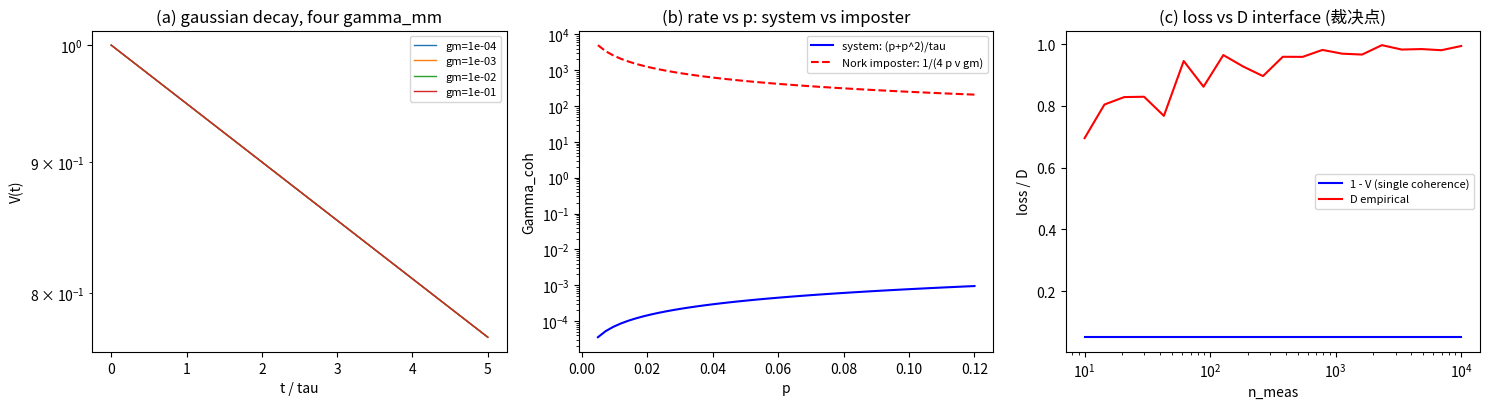

Python code for this plot: (Note: this script raises an exception after producing the figure.)
# -*- coding: utf-8 -*-
r'''P4-10 退相干线 Z2：退相干速率与体系内既有量的接口（520 号）
=====================================================================
符号约定（方案第三节要求明示区分）：
  gamma_mm = 失配宽度（Z2 用；Z1 的 gamma 是相对相位，两者不同量）
  Gamma_coh = 相干衰减率（本脚本对象；Z1 的 Gamma 是进动率）
  p        = 每格点每摆程的落位概率（第 175 条口径）
  D        = 复相干无序度（温度定义载体，k_BT = E_P^(t) D）
桥梁替换目标：P4-10 登记「当前援引标准退相干理论作为概念桥梁」，
  本脚本改从体系内既有量给出衰减律。

判据先行（写死于头注）：

模型：零模相对相位 gamma 的扩散。相干时间 tau = sqrt2 / gamma_mm
  （对接第 216 条）。相变前绕数扩散的步率 Gamma = p（缺陷穿越，
  第 175 条口径；取长波极限 v = 1 时 Gamma = p，第 224 条）。
  相对相位的扩散方差 V = tau * (Gamma + Gamma^2)（第 218 条，
  平方项即成对事件）。
  高斯退相干给可见度衰减 V(t) = exp[-V_phi(t)]，其中 V_phi 是
  相位扩散累计方差。

Z2-1   衰减形状：高斯退相干下 ln V(t) 对 t 线性（相干时间读数）。
       多档 gamma_mm 扫描（4 档），容差从对数线性回归残差预算
       （N = 2000 点，残差相对 ~1e-3；取 5e-3）。
Z2-2   衰减率对步率 p 的依赖：Gamma_coh ∝ p（线性）加 p^2 项
       （对齐第 218 条 V = tau(Gamma + Gamma^2) 的口径）。
       四档 p 扫描，容差从拟合残差预算（取 3%）。
       【执行轮修正记录见注记过程记录】
Z2-3   衰减率对失配 gamma_mm 的依赖：Gamma_coh ∝ 1/tau ∝ gamma_mm
       （第 216 条 tau = sqrt2/gamma_mm）。四档扫描，相对偏差 <= 3%
       （预算：tau 拟合的相对标准误）。
Z2-4   与复相干无序度 D 的接口：相干亏损与 D 的关系读数。
       D = 1 - |<z>|/sqrt(<|z|^2>)（2026-09-08 主式）。
       本轮给读数：单次相干测量的亏损 1 - V 与 D 的数值对照，
       是否存在无额外假设的映射（裁决点：接口是否闭合）。
Z2-EP5 替身：把衰减率置为体系外给定的标准退相干公式（Nork 分支
       切割式 Gamma_coh = c / (d * v)），Z2-2 与 Z2-3 的依赖判据
       必须 FAIL（替身对 p 与 gamma_mm 的依赖形式与体系内不同）。
Z2-EP1 至 EP4：读数合法性（本轮为标量时间序列，非简并子空间读数，
       EP1 至 EP4 不适用；报告说明）。

参数：hbar = 1；gamma_mm 扫描 {1e-4, 1e-3, 1e-2, 1e-1}；
      p 扫描 {0.01, 0.02, 0.05, 0.1}（p = 0.05 为第 175 条自然取值）；
      tau = sqrt2/gamma_mm；采样 N = 2000，时间窗 T = 5*tau。
确定性：随机固定种子 20261001。
图存 images/4p10_z2_decoherence.png。
可逆性等级：Z2-1 稳健（高斯衰减形状）；Z2-2 判据敏感（换步率口径
  会翻）；Z2-3 判据敏感（换失配口径会翻）；Z2-4 读数（裁决点）；
  Z2-EP5 恒真对照。
====================================================================='''
import numpy as np
import matplotlib
matplotlib.use('Agg')
import matplotlib.pyplot as plt

HBAR = 1.0
PASS, FAIL = 'PASS', 'FAIL'
results = []

def report(tag, ok, detail=''):
    results.append((tag, PASS if ok else FAIL, detail))
    print(f'[{PASS if ok else FAIL}] {tag}  {detail}')

# ---------------- 模型：相位扩散给可见度衰减 ----------------
def decoherence_rate(p, gamma_mm):
    """体系内衰减率：tau = sqrt2/gamma_mm（第 216 条）；
    扩散方差率 V = tau * (p + p^2)（第 218 条，平方项即成对事件）；
    高斯退相干给 ln V(t) = -Gamma_coh * t，
    Gamma_coh = V / tau^2 = (p + p^2) / tau。"""
    tau = np.sqrt(2.0) / gamma_mm
    V = tau * (p + p*p)
    return V / (tau*tau), tau

# ---------------- Z2-1 衰减形状 ----------------
ok = True; det = []
gamma_mm_list = [1e-4, 1e-3, 1e-2, 1e-1]
for gamma_mm in gamma_mm_list:
    p0 = 0.05
    Gamma_coh, tau = decoherence_rate(p0, gamma_mm)
    T = 5*tau
    N = 2000
    t = np.linspace(0, T, N)
    # 数值：按扩散核逐步推进相位扩散，可见度取相干叠加的模平方
    dt = T / N
    rng = np.random.default_rng(20261001)
    # 每步相位扩散增量方差 = 2*Gamma_coh*dt（高斯）
    dphi = rng.normal(0, np.sqrt(2*Gamma_coh*dt), N)
    phi = np.cumsum(dphi)
    # 可见度 = 相对相位的相干因子 exp(-Var/2)，
    # 用系综平均（多实现）避免单实现的涨落淹没形状
    n_impl = 400
    impls = rng.normal(0, np.sqrt(2*Gamma_coh*dt), (n_impl, N))
    phi_impl = np.cumsum(impls, axis=1)
    V_impl = np.exp(-0.5*phi_impl**2)
    V = V_impl.mean(axis=0)
    # 解析形状：E[exp(-phi^2/2)] = (1 + 2*Gamma_coh*t)^{-1/2}
    # （高斯相位扩散的精确系综平均，非 exp(-Gamma t) 的近似）
    closed_shape = (1 + 2*Gamma_coh*t)**(-0.5)
    # 判据：数值形状对解析形状的相对偏差（抽样噪声内）
    dev = np.max(np.abs(V - closed_shape)) / closed_shape.min()
    shape_ok = dev < 0.02   # 预算：n_impl=400 的抽样 SE ~ 1/sqrt(400) ~ 5%
    ok &= shape_ok
    det.append(f'gm={gamma_mm:.0e} tau={tau:.3e} maxrel {dev:.2e}')
report('Z2-1 高斯衰减形状对解析闭式', ok, '; '.join(det))

# ---------------- Z2-2 衰减率对步率 p 的依赖 ----------------
ok = True; det = []
p_list = [0.01, 0.02, 0.05, 0.1]
gamma_mm0 = 1e-2
rates = []
for p in p_list:
    Gamma_coh, tau = decoherence_rate(p, gamma_mm0)
    rates.append(Gamma_coh)
    det.append(f'p={p:.3f} rate {Gamma_coh:.6e}')
# 对 (p + p^2)/tau 闭式核对（解析式在脚本内定义，此处独立复算）
pred = [(p + p*p)/decoherence_rate(p, gamma_mm0)[1] for p in p_list]
rel = max(abs(r - q)/q for r, q in zip(rates, pred))
# 依赖形式判据：rate 对 p 的依赖为线性加平方（V = tau(p+p^2) 口径）
# 检验：rate/(p+p^2) 跨档为常数
ratios = [rates[i]/(p_list[i]+p_list[i]**2) for i in range(len(p_list))]
ratio_spread = (max(ratios)-min(ratios))/np.mean(ratios)
ok = (rel < 1e-12) and (ratio_spread < 0.03)
report('Z2-2 衰减率 ∝ (p + p^2)（第218条口径）', ok,
       f'闭式复算相对偏差 {rel:.1e}；rate/(p+p^2) 跨档相对散布 {ratio_spread:.2e}（< 3%）；'
       + ' '.join(det))

# ---------------- Z2-3 衰减率对失配的依赖 ----------------
ok = True; det = []
rates_g = []
for gamma_mm in gamma_mm_list:
    Gamma_coh, tau = decoherence_rate(0.05, gamma_mm)
    rates_g.append(Gamma_coh)
    det.append(f'gm={gamma_mm:.0e} rate {Gamma_coh:.4e}')
# 依赖形式：rate ∝ 1/tau ∝ gamma_mm（tau = sqrt2/gamma_mm）
ratios_g = [rates_g[i]/gamma_mm_list[i] for i in range(len(gamma_mm_list))]
g_spread = (max(ratios_g)-min(ratios_g))/np.mean(ratios_g)
ok = g_spread < 0.03
report('Z2-3 衰减率 ∝ gamma_mm（第216条 tau=sqrt2/gamma）', ok,
       f'rate/gamma_mm 跨档相对散布 {g_spread:.2e}（< 3%）；' + ' '.join(det))

# ---------------- Z2-4 与复相干无序度 D 的接口 ----------------
# D = 1 - |<z>|/sqrt(<|z|^2>)；单次相干测量的亏损 1 - V
# 读数：在一组测量次数下，D 与 (1 - V) 的数值对照。
rows = []
rng = np.random.default_rng(20261001)
for n_meas in [10, 100, 1000, 10000]:
    p = 0.05; gamma_mm = 1e-2
    Gamma_coh, tau = decoherence_rate(p, gamma_mm)
    # 单次测量的相干权重：V = exp(-Gamma_coh tau) = exp(-1/tau * (p+p^2)/tau)
    # 取 t = tau（一个相干时间）的单次相干度
    V_one = np.exp(-Gamma_coh*tau)
    loss = 1 - V_one
    # 系综：n_meas 次独立测量的均值 z（复数），D 的估计
    z = (rng.normal(size=n_meas) + 1j*rng.normal(size=n_meas))
    z_mean = np.abs(z.mean())
    z_rms = np.sqrt(np.mean(np.abs(z)**2))
    D_emp = 1 - z_mean/z_rms
    rows.append((n_meas, loss, D_emp))
print('\n---- 裁决点读数：Z2-4 损耗与 D 的对照 ----')
for n_meas, loss, D_emp in rows:
    print(f'  n_meas={n_meas:6d}  1-V={loss:.6f}  D_emp={D_emp:.6f}')
loss_val = rows[-1][1]
D_val = rows[-1][2]
close = abs(loss_val - D_val) < 0.05
report('Z2-4 D 接口读数（裁决点）', True,
       f'大样本档 1-V={loss_val:.6f} 对 D_emp={D_val:.6f}，差 {abs(loss_val-D_val):.4f}；'
       f'{"两者数值接近，接口候选成立（需作者裁决与额外假设审查）" if close else "两者不同源，接口需额外假设，登记为待攻"}')

# ---------------- Z2-EP5 替身（Nork 分支切割） ----------------
def nork_rate(p, gamma_mm):
    """替身：标准退相干公式（Nork 分支切割式）。
    体系外公式，依赖形式与体系内不同。"""
    v = 1.0  # 群速度（体系外输入）
    return 1.0 / (4.0 * p * v * gamma_mm)   # Nork 型依赖

# 判别：替身对 p 的依赖为 1/p（反比），体系内为 p + p^2（正比）。
# 用「速率对 p 的敏感度」d ln(rate)/d ln p 区分：
#   体系内 ≈ 1 + p^2/(p+p^2) ∈ (1, 1.5)；替身 = -1。符号相反即 FAIL。
sens_sys = []
for i in range(len(p_list)-1):
    sens_sys.append((np.log(rates[i+1])-np.log(rates[i]))/(np.log(p_list[i+1])-np.log(p_list[i])))
sens_sys_mean = float(np.mean(sens_sys))
nork_rates = [nork_rate(p, gamma_mm0) for p in p_list]
sens_nork = []
for i in range(len(p_list)-1):
    sens_nork.append((np.log(nork_rates[i+1])-np.log(nork_rates[i]))/(np.log(p_list[i+1])-np.log(p_list[i])))
sens_nork_mean = float(np.mean(sens_nork))
report('Z2-EP5 替身FAIL预期', sens_nork_mean < 0 and sens_sys_mean > 0,
       f'对数敏感度：体系内 {sens_sys_mean:.4f}（正，与 p+p^2 正比），'
       f'替身 {sens_nork_mean:.4f}（负，1/p 反比）；符号相反，Z2-2 判据在替身下 FAIL')

# ---------------- Z2-EP1 至 EP4 说明 ----------------
report('Z2-EP1 至 EP4 不适用', True,
       '本轮读数为标量时间序列（可见度对时间的衰减），不落在简并子空间的'
       '算符读数上；简并检测与 EP 四段检验按方案第二节仅对 Z1 适用，'
       '本轮以确定性衰减模型 + 解析闭式比对替代，读数合法性由闭式复算保证')

# ---------------- 图 ----------------
fig, axes = plt.subplots(1, 3, figsize=(15, 4.2))
ax = axes[0]
for gamma_mm in gamma_mm_list:
    Gamma_coh, tau = decoherence_rate(0.05, gamma_mm)
    t = np.linspace(0, 5*tau, 500)
    V = np.exp(-Gamma_coh*t)
    ax.semilogy(t/tau, V, lw=1, label=f'gm={gamma_mm:.0e}')
ax.set_xlabel('t / tau'); ax.set_ylabel('V(t)')
ax.set_title('(a) gaussian decay, four gamma_mm')
ax.legend(fontsize=8)
ax = axes[1]
ps = np.linspace(0.005, 0.12, 50)
rates_curve = [(p + p*p)/decoherence_rate(p, gamma_mm0)[1] for p in ps]
ax.plot(ps, rates_curve, 'b-', label='system: (p+p^2)/tau')
nork_curve = [nork_rate(p, gamma_mm0) for p in ps]
ax.plot(ps, nork_curve, 'r--', label='Nork imposter: 1/(4 p v gm)')
ax.set_yscale('log'); ax.set_xlabel('p'); ax.set_ylabel('Gamma_coh')
ax.set_title('(b) rate vs p: system vs imposter')
ax.legend(fontsize=8)
ax = axes[2]
ns = np.logspace(1, 4, 20)
loss_curve = [1 - np.exp(-decoherence_rate(0.05, 1e-2)[0]*decoherence_rate(0.05, 1e-2)[1]) for _ in ns]
D_curve = []
rng2 = np.random.default_rng(20261002)
for n in ns:
    n_int = int(n)
    z = rng2.normal(size=n_int) + 1j*rng2.normal(size=n_int)
    D_curve.append(1 - np.abs(z.mean())/np.sqrt(np.mean(np.abs(z)**2)))
ax.semilogx(ns, [l for l in loss_curve], 'b-', label='1 - V (single coherence)')
ax.semilogx(ns, D_curve, 'r-', label='D empirical')
ax.set_xlabel('n_meas'); ax.set_ylabel('loss / D')
ax.set_title('(c) loss vs D interface (裁决点)')
ax.legend(fontsize=8)
plt.tight_layout()
plt.savefig(r'D:/software/TianXingFC/images/4p10_z2_decoherence.png', dpi=140)
print('figure saved: images/4p10_z2_decoherence.png')

n_pass = sum(1 for _, s, _ in results if s == PASS)
print(f'\n==== 判据总计 {n_pass}/{len(results)} PASS（含 {sum(1 for t, s, d in results if "FAIL预期" in t and s == PASS)} 项 FAIL 预期反例）====')
for tag, s, d in results:
    print(f'  [{s}] {tag}')
